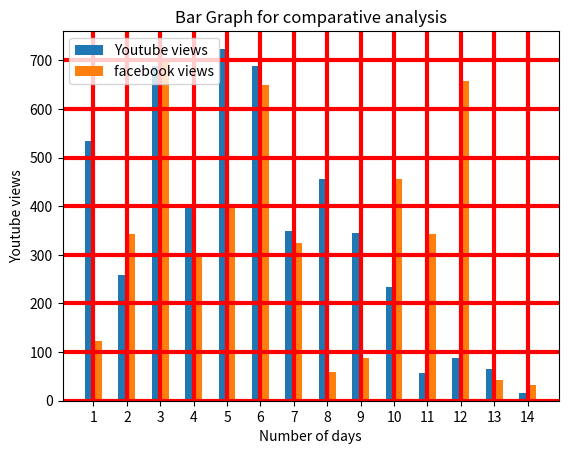

Source code (Python): (Note: this script raises an exception after producing the figure.)
import matplotlib.pyplot as plt
y_views=[534,258,689,401,724,689,350,456,345,234,57,87,65,16]
f_views=[123,342,700,304,405,650,325,59,87,456,342,657,43,32]
#t_views=[202,209,176,415,824,389,550]
days=range(1,15)
#plt.bar(days,y_views,label='Youtube views')
#plt.bar(days,f_views,label='facebook views')
plt.bar([a-0.25 for a in days],y_views,label='Youtube views',width=0.25,align='edge')
plt.bar([a+0.25 for a in days],f_views,label='facebook views',width=-0.25,align='edge')

#plt.plot(days,t_views,label='twitter views',color='r',marker='v',markerfacecolor='g',ls='dashed')
plt.xlabel ('Number of days')
plt.ylabel('Youtube views')
plt.legend(loc='upper left')
plt.title("Bar Graph for comparative analysis")
plt.grid(True,ls='-',color='red',lw=3)
plt.xticks(days)
plt.savefig('d:/ajax1.pdf',dpi=500,orientation='landscape',facecolor='blue',format='pdf')
plt.show()
